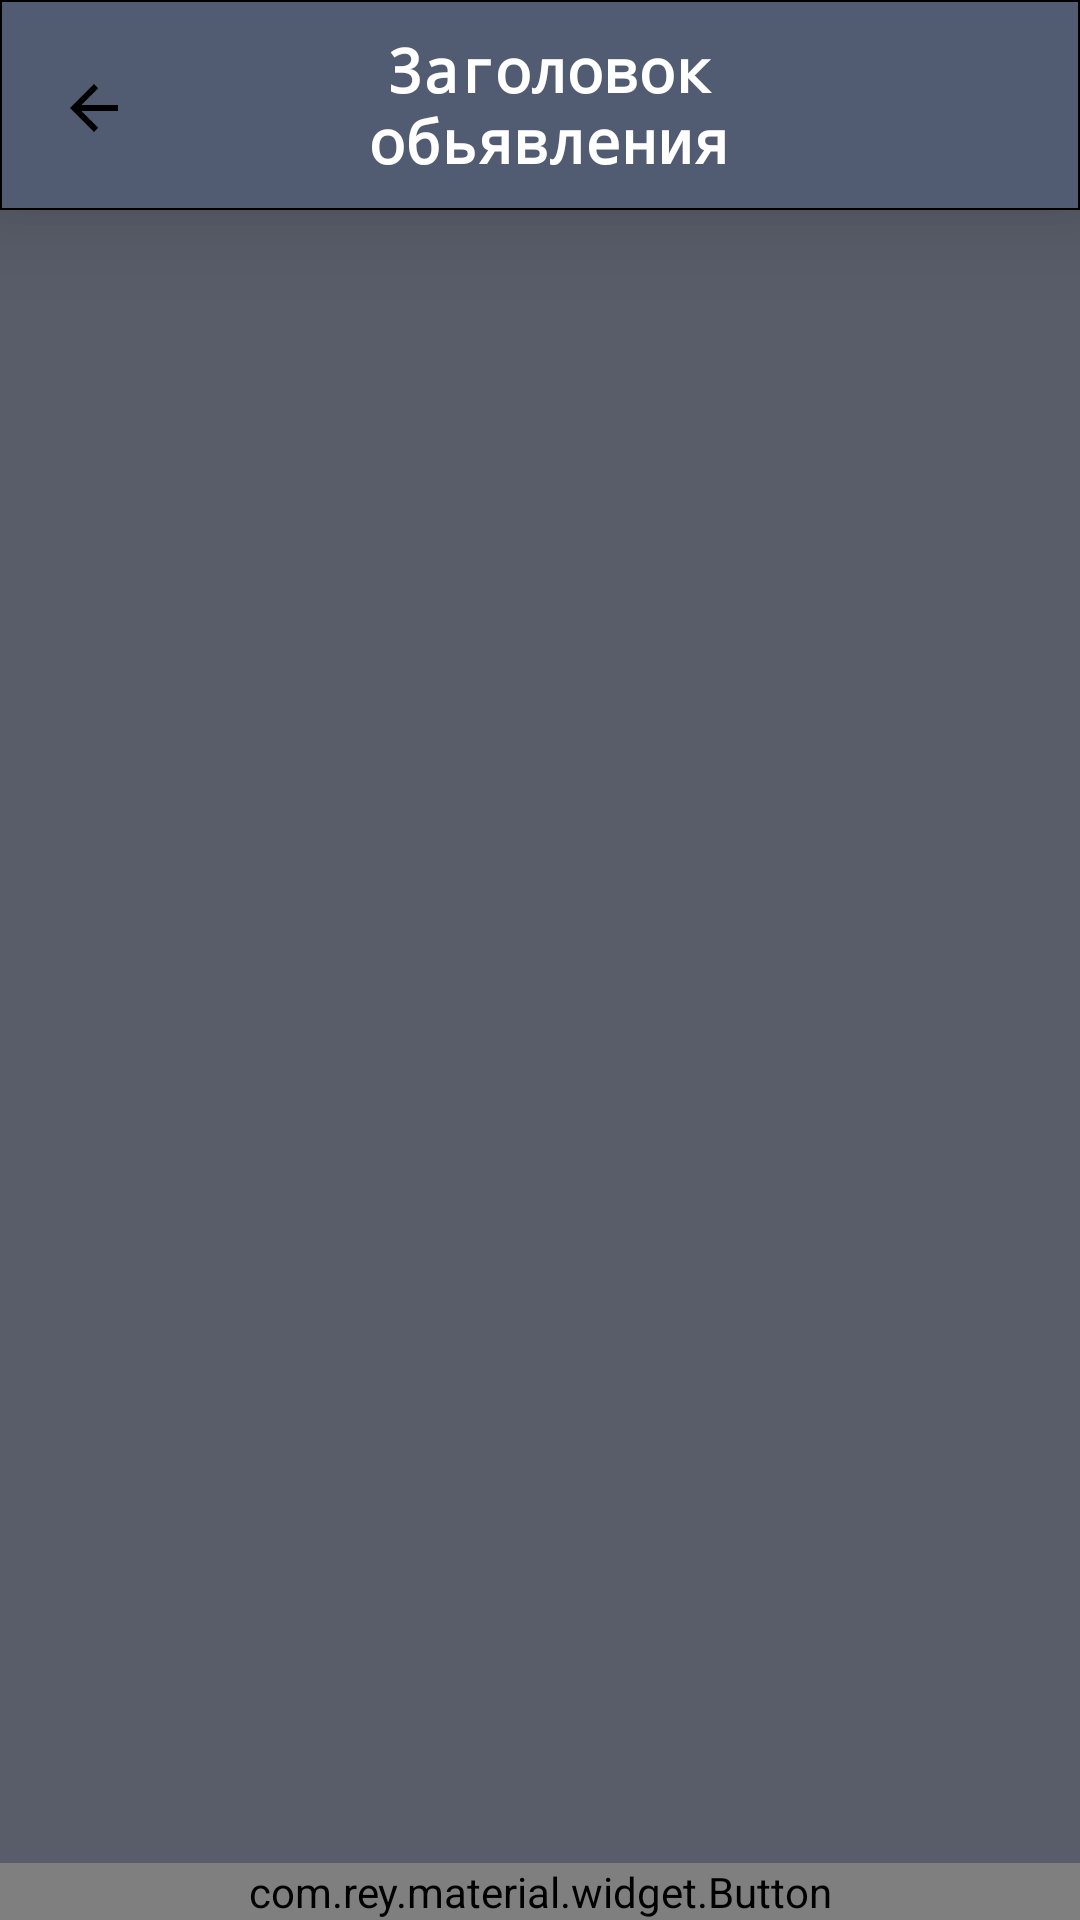

Android layout source for this screen:
<!-- AndroidManifest.xml: application theme Theme.TrastNedviga -->
<!-- res/layout/activity_product.xml -->
<?xml version="1.0" encoding="utf-8"?>
<androidx.constraintlayout.widget.ConstraintLayout xmlns:android="http://schemas.android.com/apk/res/android"
    xmlns:app="http://schemas.android.com/apk/res-auto"

    xmlns:tools="http://schemas.android.com/tools"
    android:layout_width="match_parent"
    android:layout_height="match_parent"
    tools:context=".ui.Users.ProductActivity"
    android:background="@drawable/kartinka3">

    <ImageView
        android:layout_width="match_parent"
        android:layout_height="match_parent"
        android:background="#C6292F3F"
        >
    </ImageView>

    <com.google.android.material.appbar.MaterialToolbar
        android:id="@+id/toolbar"
        android:layout_width="match_parent"
        android:layout_height="70dp"
        android:background="@drawable/itemmag_cnt"
        android:backgroundTintMode="multiply"
        android:clickable="true"
        android:elevation="20dp"
        android:outlineSpotShadowColor="@color/black"
        android:theme="@style/Material.Widget.FloatingActionButton.Mini.Light"


        app:layout_constraintTop_toTopOf="parent"
        app:liftOnScroll="true">




    <RelativeLayout
        android:layout_width="match_parent"
        android:layout_height="match_parent"
        >

        <ImageButton
            android:id="@+id/btnnax"
            android:layout_width="50dp"
            android:layout_height="50dp"
            android:layout_alignStart="@+id/title_of_product_rent"
            android:layout_alignParentTop="true"
            android:layout_marginStart="-60dp"
            android:layout_marginTop="10dp"
            android:background="#00FFFFFF"
            android:foregroundGravity="center"
            android:src="@drawable/abc_vector_test"
            android:tint="#000000">

        </ImageButton>


        <TextView
            android:id="@+id/title_of_product_rent"
            android:layout_width="wrap_content"
            android:layout_height="match_parent"
            android:layout_alignParentStart="true"
            android:layout_alignParentTop="true"
            android:layout_alignParentEnd="true"
            android:layout_centerHorizontal="true"
            android:layout_marginStart="50dp"
            android:paddingEnd="60dp"
            android:layout_marginEnd="0dp"
            android:elegantTextHeight="false"
            android:fontFamily="monospace"
            android:hapticFeedbackEnabled="false"
            android:text="Заголовок обьявления"
            android:textColor="@color/white"
            android:textSize="20sp"

            android:gravity="center"
            android:textStyle="normal|bold"
            app:layout_constraintStart_toStartOf="parent" />

    </RelativeLayout>
    </com.google.android.material.appbar.MaterialToolbar>







    <ScrollView
        android:id="@+id/scroll_prod"
        android:layout_width="match_parent"
        android:layout_height="match_parent"
        android:orientation="vertical"
        android:scrollbarStyle="insideOverlay"
        app:layout_constraintBottom_toBottomOf="parent"
        app:layout_constraintEnd_toEndOf="parent"
        app:layout_constraintStart_toStartOf="parent"

        android:layout_marginBottom="50dp">

        <com.rey.material.widget.LinearLayout
            android:layout_width="match_parent"
            android:layout_height="match_parent"
            android:orientation="vertical">




                <com.rey.material.widget.ImageView
                    android:id="@+id/product_rent_img"
                    android:layout_width="wrap_content"
                    android:layout_height="wrap_content"
                    android:paddingTop="15dp"
                    android:src="@drawable/menu"
                    app:layout_constraintEnd_toEndOf="parent"
                    app:layout_constraintStart_toStartOf="parent"
                    app:layout_constraintTop_toTopOf="parent"

                    />


            <RelativeLayout
                android:layout_marginTop="25dp"
                android:layout_width="match_parent"
                android:layout_height="wrap_content">




                <RelativeLayout
                    android:id="@+id/syka"
                    android:outlineSpotShadowColor="#03A9F1"
                    android:layout_width="match_parent"
                    android:layout_height="match_parent"

                    android:layout_marginStart="5dp"
                    android:layout_marginEnd="5dp"
                    android:alpha="0.80"
                    android:background="@drawable/prodstyle_up">

                    <TextView
                        android:id="@+id/description_of_product_rent"
                        android:layout_width="match_parent"
                        android:layout_height="wrap_content"
                        android:layout_marginStart="5dp"
                        android:layout_marginTop="5dp"
                        android:paddingEnd="5dp"
                        android:layout_marginBottom="10dp"
                        android:text="Описание аренды или продажи"

                        android:textColor="#000000"
                        android:textSize="20sp"
                        android:textStyle="italic"
                        app:layout_constraintStart_toStartOf="parent" />


                </RelativeLayout>

                <RelativeLayout
                    android:id="@+id/narty"
                    android:layout_width="match_parent"
                    android:layout_below="@id/syka"
                    android:layout_height="match_parent"
                    android:layout_marginStart="5dp"

                    android:layout_marginEnd="5dp"
                    android:alpha="0.80"
                    android:background="@drawable/prodstyle_bot"
                    android:outlineSpotShadowColor="#03A9F1">

                    <TextView
                        android:id="@+id/cost_of_product_rent"
                        android:layout_width="match_parent"
                        android:layout_height="wrap_content"
                        android:layout_marginStart="5dp"
                        android:layout_marginTop="5dp"
                        android:layout_marginBottom="10dp"
                        android:foregroundGravity="center"
                        android:foregroundTint="#0C0C0C"
                        android:gravity="center"
                        android:shadowColor="#0E0E0E"
                        android:text="Стоимость услуги - 5000$"
                        android:textAllCaps="false"
                        android:textColor="#000000"
                        android:textColorHighlight="#101010"
                        android:textColorHint="#0C0C0C"
                        android:textSize="20sp"
                        android:textStyle="bold"
                        app:layout_constraintStart_toStartOf="parent" />


                </RelativeLayout>



        </RelativeLayout>


        </com.rey.material.widget.LinearLayout>

    </ScrollView>


    <com.rey.material.widget.Button
        android:id="@+id/contprod"
        android:layout_width="match_parent"
        android:layout_height="wrap_content"
        android:layout_alignParentStart="true"
        android:layout_alignParentEnd="true"


        android:background="@drawable/roundet_bac"
        android:text="Нашли ошибку"
        android:textAllCaps="false"
        android:textColor="@color/white"
        android:textSize="20dp"
        android:textStyle="bold"
        app:layout_constraintBottom_toBottomOf="parent"
        app:layout_constraintEnd_toEndOf="parent"
        app:layout_constraintHorizontal_bias="0.0"
        app:layout_constraintStart_toStartOf="parent"

        tools:ignore="MissingConstraints" />



</androidx.constraintlayout.widget.ConstraintLayout>
<!-- resources referenced by this layout -->
<resources>
  <color name="black">#FF000000</color>
  <color name="white">#FFFFFF</color>
  <!-- drawable itemmag_cnt (drawable-v24) -->
  <?xml version="1.0" encoding="utf-8"?>
  <shape xmlns:android="http://schemas.android.com/apk/res/android" android:shape="rectangle">
  
      <stroke android:width="0.5dp"
          />
     
  
              <gradient android:startColor="#515B72"
                  android:endColor="#515B72"  android:type="linear"></gradient>
  
  
  
      <padding android:left="1dp"
          android:top="1dp"
          android:right="1dp"
          android:bottom="1dp"
          />
  
  
  </shape>
  <!-- drawable prodstyle_bot (drawable-v24) -->
  <?xml version="1.0" encoding="utf-8"?>
  <shape xmlns:android="http://schemas.android.com/apk/res/android" android:shape="rectangle">
  
      <stroke android:width="0.5dp"
          />
     
  
              <gradient android:startColor="#FFFEFF"
                  android:endColor="#FFFEFF"  android:type="linear"></gradient>
  
  
  
      <padding android:left="1dp"
          android:top="1dp"
          android:right="1dp"
          android:bottom="1dp"
          />
  
      <corners
          android:bottomLeftRadius="7dp"
          android:bottomRightRadius="7dp"/>
  </shape>
  <!-- drawable prodstyle_up (drawable-v24) -->
  <?xml version="1.0" encoding="utf-8"?>
  <shape xmlns:android="http://schemas.android.com/apk/res/android" android:shape="rectangle">
  
      <stroke android:width="0.5dp"
          />
  
  
              <gradient android:startColor="#FFFEFF"
                  android:endColor="#FFFEFF" android:type="linear"></gradient>
  
  
  
      <padding android:left="1dp"
          android:top="1dp"
          android:right="1dp"
          android:bottom="1dp"
          />
  
      <corners
          android:topLeftRadius="7dp"
          android:topRightRadius="7dp"/>
  </shape>
  <!-- drawable roundet_bac (drawable) -->
  <?xml version="1.0" encoding="utf-8"?>
  <layer-list xmlns:android="http://schemas.android.com/apk/res/android">
         <item>
             <shape android:shape="rectangle">
                 <gradient android:startColor="#03A9F1" android:endColor="#03A9a9" android:type="linear"></gradient>
                 <corners android:radius="10dp"/>
             </shape>
         </item>
  </layer-list>
  <style name="Theme.TrastNedviga" parent="Theme.MaterialComponents.DayNight.NoActionBar">
          
          <item name="colorPrimary">@color/white</item>
          <item name="colorPrimaryVariant">@color/black</item>
          <item name="colorOnPrimary">@color/white</item>
          
          <item name="colorSecondary">@color/teal_200</item>
          <item name="colorSecondaryVariant">@color/teal_700</item>
          <item name="colorOnSecondary">@color/black</item>
          
          <item name="android:statusBarColor" tools:targetApi="l">?attr/colorPrimaryVariant</item>
          
      </style>
  <color name="teal_200">#201F1F</color>
  <color name="teal_700">#252929</color>
</resources>
